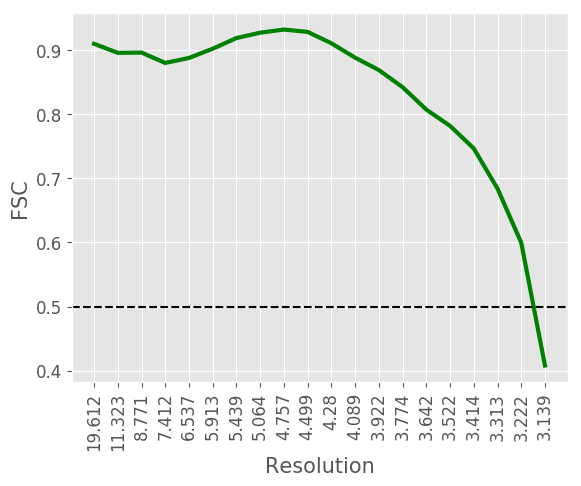

The file beside this chart, header and first rows:
#resolution, fsc
19.61, 0.91
11.32, 0.8958
8.771, 0.8963
7.412, 0.8801
6.537, 0.8879
5.913, 0.9023
5.439, 0.9189
5.064, 0.9273
4.757, 0.9322
4.499, 0.9285
4.28, 0.9108
4.089, 0.8883
3.922, 0.869
3.774, 0.8423
3.642, 0.8073
3.522, 0.7819
3.414, 0.7467
3.313, 0.684
3.222, 0.5996
3.139, 0.408
